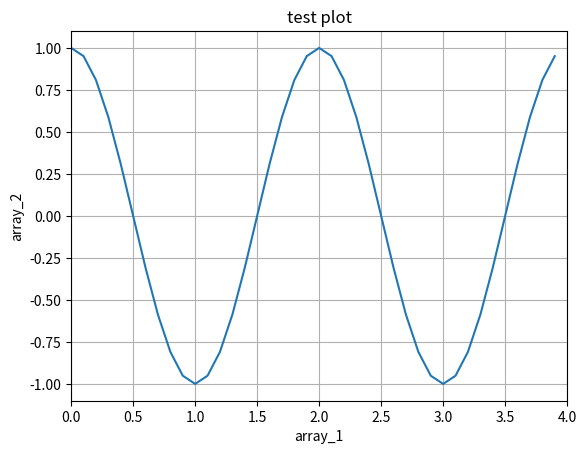

Write Python code to recreate this figure.
import matplotlib.pyplot as plt
import numpy as np 

array_1 = np.arange(0, 4, 0.1)
array_2 = np.cos(array_1*np.pi)
 
plt.title('test plot')
plt.xlabel('array_1')
plt.ylabel('array_2')
plt.xlim(0,4)    
plt.grid(True)
 
plt.plot(array_1,array_2)
plt.show()
